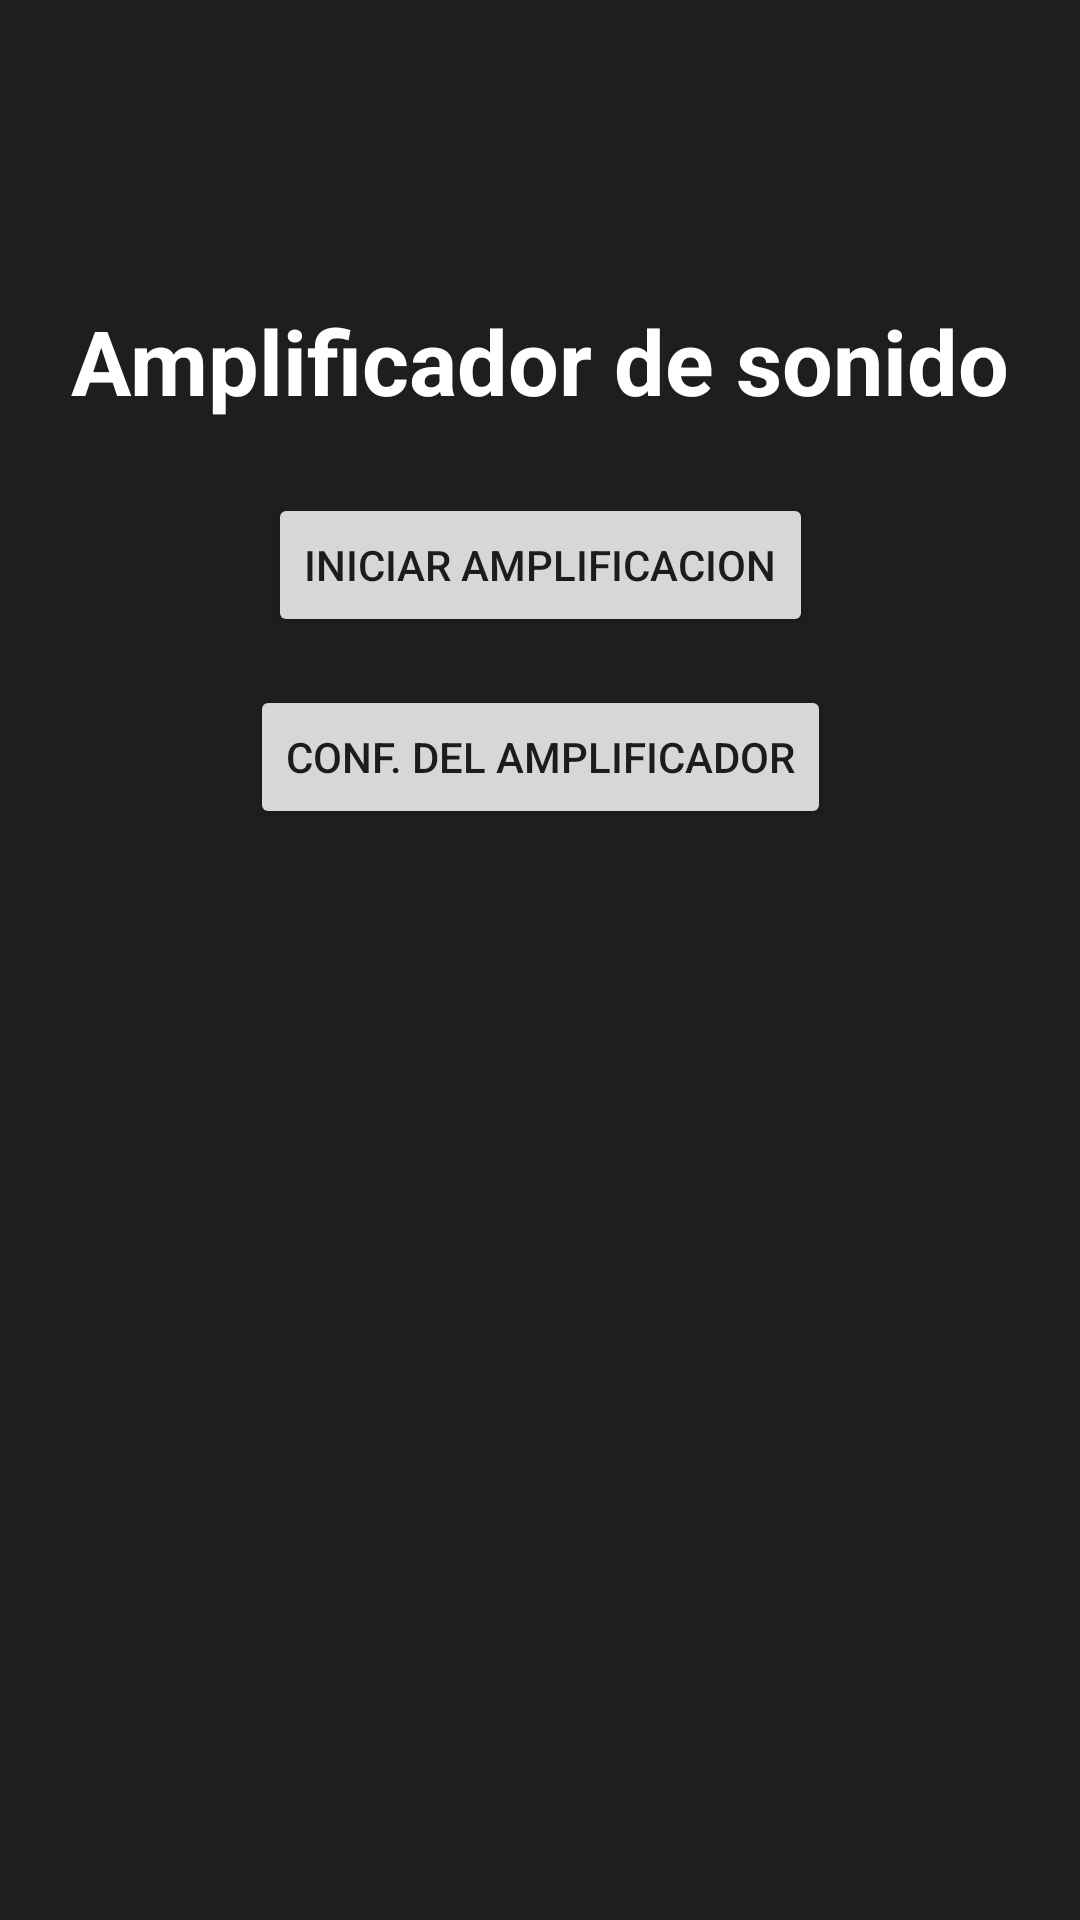

Layout XML and referenced resources for this Android screen:
<!-- AndroidManifest.xml: application theme Theme.ARTCOM_PROY -->
<!-- res/layout/activity_app.xml -->
<?xml version="1.0" encoding="utf-8"?>
<androidx.constraintlayout.widget.ConstraintLayout xmlns:android="http://schemas.android.com/apk/res/android"
    xmlns:app="http://schemas.android.com/apk/res-auto"
    xmlns:tools="http://schemas.android.com/tools"
    android:id="@+id/main"
    android:layout_width="match_parent"
    android:layout_height="match_parent"
    tools:context=".APP_Activity"
    android:background="#1E1E1E">

<TextView
    android:id="@+id/texto"
    android:layout_width="wrap_content"
    android:layout_height="wrap_content"
    android:text="Amplificador de sonido"
    android:textStyle="bold"
    android:textSize="30dp"
    android:textColor="@color/white"
    tools:ignore="MissingConstraints"
    app:layout_constraintTop_toTopOf="parent"
    app:layout_constraintStart_toStartOf="parent"
    app:layout_constraintEnd_toEndOf="parent"
    android:layout_marginTop="100dp"/>

    <Button
        android:id="@+id/activado"
        android:layout_width="wrap_content"
        android:layout_height="wrap_content"
        android:text="iniciar amplificacion"
        app:layout_constraintTop_toBottomOf="@id/texto"
        app:layout_constraintStart_toStartOf="parent"
        app:layout_constraintEnd_toEndOf="parent"
        android:layout_marginTop="24dp"
        tools:ignore="MissingConstraints" />

    <Button
        android:id="@+id/abrirpantalla"
        android:layout_width="wrap_content"
        android:layout_height="wrap_content"
        android:text="Conf. del amplificador"
        app:layout_constraintTop_toBottomOf="@id/activado"
        app:layout_constraintStart_toStartOf="parent"
        app:layout_constraintEnd_toEndOf="parent"
        android:layout_marginTop="16dp"
        tools:ignore="MissingConstraints" />


</androidx.constraintlayout.widget.ConstraintLayout>
<!-- resources referenced by this layout -->
<resources>
  <style name="Theme.ARTCOM_PROY" parent="Theme.MaterialComponents.DayNight.DarkActionBar">
          
          <item name="colorPrimary">@color/purple_500</item>
          <item name="colorPrimaryVariant">@color/purple_700</item>
          <item name="colorOnPrimary">@color/white</item>
          
          <item name="colorSecondary">@color/teal_200</item>
          <item name="colorSecondaryVariant">@color/teal_700</item>
          <item name="colorOnSecondary">@color/black</item>
          
          <item name="android:statusBarColor">?attr/colorPrimaryVariant</item>
          
      </style>
  <!-- not gathered from this repository: default colours our renderer supplied (Android Studio template values) -->
  <color name="purple_500">#FF6200EE</color>
  <color name="purple_700">#FF3700B3</color>
  <color name="teal_200">#FF03DAC5</color>
  <color name="teal_700">#FF018786</color>
  <color name="black">#FF000000</color>
  <color name="white">#FFFFFFFF</color>
</resources>
